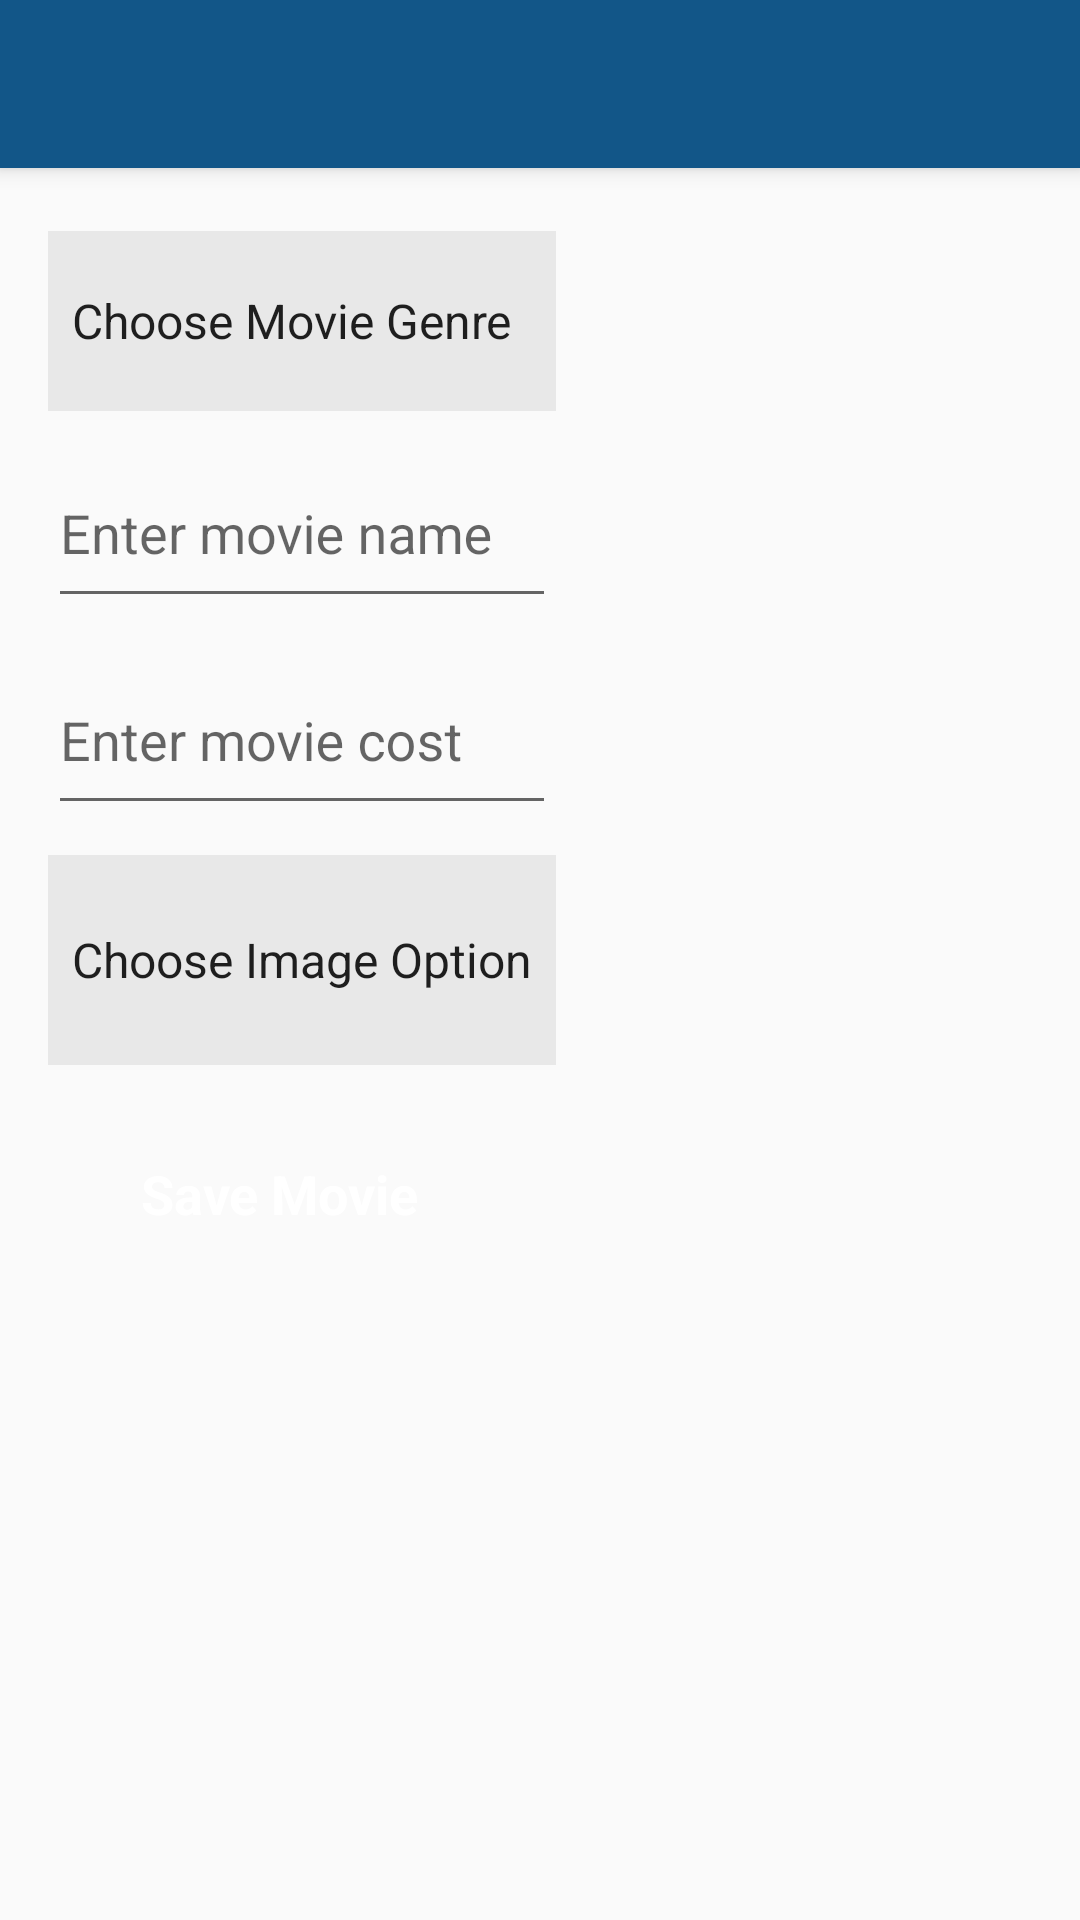

Layout XML and referenced resources for this Android screen:
<!-- AndroidManifest.xml: application theme AppTheme -->
<!-- res/layout/activity_add_share_movie.xml -->
<?xml version="1.0" encoding="utf-8"?>
<android.support.design.widget.CoordinatorLayout xmlns:android="http://schemas.android.com/apk/res/android"
    xmlns:app="http://schemas.android.com/apk/res-auto"
    xmlns:tools="http://schemas.android.com/tools"
    android:layout_width="match_parent"
    android:layout_height="match_parent"
    android:fitsSystemWindows="true"
    tools:context="softikoda.com.movieshare.AddShareMovie">

    <android.support.design.widget.AppBarLayout
        android:layout_width="match_parent"
        android:layout_height="wrap_content"
        android:theme="@style/AppTheme.AppBarOverlay">

        <android.support.v7.widget.Toolbar
            android:id="@+id/addShareMovieToolBar"
            android:layout_width="match_parent"
            android:layout_height="?attr/actionBarSize"
            android:background="@color/colorPrimary"
            android:titleTextColor="@color/Black"
            app:popupTheme="@style/AppTheme.PopupOverlay" />

    </android.support.design.widget.AppBarLayout>

    <include layout="@layout/content_add_share_movie" />

</android.support.design.widget.CoordinatorLayout>
<!-- res/layout/content_add_share_movie.xml (included above) -->
<?xml version="1.0" encoding="utf-8"?>
<RelativeLayout xmlns:android="http://schemas.android.com/apk/res/android"
    xmlns:app="http://schemas.android.com/apk/res-auto"
    xmlns:tools="http://schemas.android.com/tools"
    android:layout_width="match_parent"
    android:layout_height="match_parent"
    android:paddingBottom="@dimen/activity_vertical_margin"
    android:paddingLeft="@dimen/activity_horizontal_margin"
    android:paddingRight="@dimen/activity_horizontal_margin"
    android:paddingTop="@dimen/activity_vertical_margin"
    app:layout_behavior="@string/appbar_scrolling_view_behavior"
    tools:context="softikoda.com.movieshare.AddShareMovie"
    tools:showIn="@layout/activity_add_share_movie">
   <ScrollView
       android:layout_width="match_parent"
       android:layout_height="match_parent">
    <LinearLayout
        android:layout_width="wrap_content"
        android:layout_height="wrap_content"
        android:orientation="vertical">
<Spinner
    android:layout_width="match_parent"
    android:layout_height="60dp"
    android:textStyle="bold"
    android:id="@+id/addShareMovie_genre"
    android:entries="@array/movie_genre_data"
    android:background="@color/gray_light"
    android:layout_alignParentLeft="true"
    android:layout_alignParentStart="true"
    android:layout_marginTop="5dp"
    />
        <android.support.design.widget.TextInputLayout
            android:id="@+id/input_layout_name"
            android:layout_width="match_parent"
            android:layout_height="wrap_content"
            android:layout_alignParentTop="true"
            android:layout_centerHorizontal="true"
            >

        <EditText
            android:layout_width="match_parent"
            android:hint="Enter movie name"
            android:layout_height="58dp"
            android:layout_below="@+id/addShareMovie_genre"
            android:layout_marginTop="5dp"
            android:textAlignment="gravity"
            android:id="@+id/addShare_MovieName"/>
</android.support.design.widget.TextInputLayout>

        <android.support.design.widget.TextInputLayout
            android:id="@+id/input_layout_cost"
            android:layout_width="match_parent"
            android:layout_height="wrap_content"
            android:layout_below="@+id/input_layout_name"
            >
        <EditText
            android:layout_width="match_parent"
            android:hint="Enter movie cost"
            android:textColor="@color/colorPrimaryDark"
            android:layout_height="58dp"
            android:inputType="number"
            android:layout_marginTop="5dp"
            android:textAlignment="gravity"
            android:id="@+id/movie_cost"
            android:layout_alignParentTop="true"
            android:layout_centerHorizontal="true" />
</android.support.design.widget.TextInputLayout>

        <ImageView
            android:layout_width="match_parent"
            android:layout_height="wrap_content"
            android:id="@+id/addShare_imageUpload"
            android:layout_marginTop="5dp"
            android:layout_below="@+id/addShare_MovieName"
            android:layout_alignRight="@+id/addShare_MovieName"
            android:layout_alignEnd="@+id/addShare_MovieName"
            android:layout_marginRight="28dp"
            android:layout_marginEnd="28dp" />
        <Spinner
            android:layout_width="match_parent"
            android:layout_height="70dp"
            android:id="@+id/addShare_camera_options"
            android:entries="@array/camera_data"
            android:background="@color/gray_light"
            android:textColor="@color/colorPrimaryDark"
            android:layout_below="@+id/addShare_imageUpload"
            android:layout_alignParentLeft="true"
            android:layout_alignParentStart="true"
            android:layout_marginTop="5dp" />
        <Button
            android:layout_width="match_parent"
            android:text="Save Movie"
            style="@style/button"
            android:layout_height="54dp"
            android:id="@+id/addShare_btnSaveMovie"
            android:layout_marginTop="16dp"
            android:textStyle="bold"
            android:textColor="@color/white"
            android:layout_below="@+id/addShare_camera_options"
            android:layout_alignParentLeft="true"
            android:layout_alignParentStart="true" />

    </LinearLayout>
   </ScrollView>
</RelativeLayout>
<!-- resources referenced by this layout -->
<resources>
  <string-array name="camera_data">
          <item>Choose Image Option</item>
          <item>Take Picture</item>
          <item>Upload from Gallery</item>
  
      </string-array>
  <string-array name="movie_genre_data">
          <item>Choose Movie Genre</item>
          <item>Movie</item>
          <item>Series</item>
          
      </string-array>
  <color name="Black">#000000</color>
  <color name="colorPrimary">#125688</color>
  <color name="colorPrimaryDark">#125688</color>
  <color name="gray_light">#e8e8e8</color>
  <color name="white">#ffffff</color>
  <dimen name="activity_horizontal_margin">16dp</dimen>
  <dimen name="activity_vertical_margin">16dp</dimen>
  <style name="AppTheme.AppBarOverlay" parent="ThemeOverlay.AppCompat.Dark.ActionBar" />
  <style name="AppTheme.PopupOverlay" parent="ThemeOverlay.AppCompat.Light" />
  <style name="button" parent="android:Widget.Button">
          <item name="android:textColor">@color/Black</item>
          <item name="android:textSize">@dimen/txt_18sp</item>
          <item name="android:background">@drawable/green_btn</item>
  
          <item name="android:paddingBottom">@dimen/pad_10dp</item>
          <item name="android:paddingRight">@dimen/pad_15dp</item>
          <item name="android:paddingTop">@dimen/pad_10dp</item>
  
      </style>
  <style name="AppTheme" parent="Theme.AppCompat.Light.DarkActionBar">
          
          <item name="colorPrimary">@color/colorPrimary</item>
          <item name="colorPrimaryDark">@color/colorPrimaryDark</item>
          <item name="colorAccent">@color/colorAccent</item>
      </style>
  <dimen name="txt_18sp">18sp</dimen>
  <dimen name="pad_10dp">10dp</dimen>
  <dimen name="pad_15dp">15dp</dimen>
  <color name="colorAccent">#4666af</color>
</resources>
